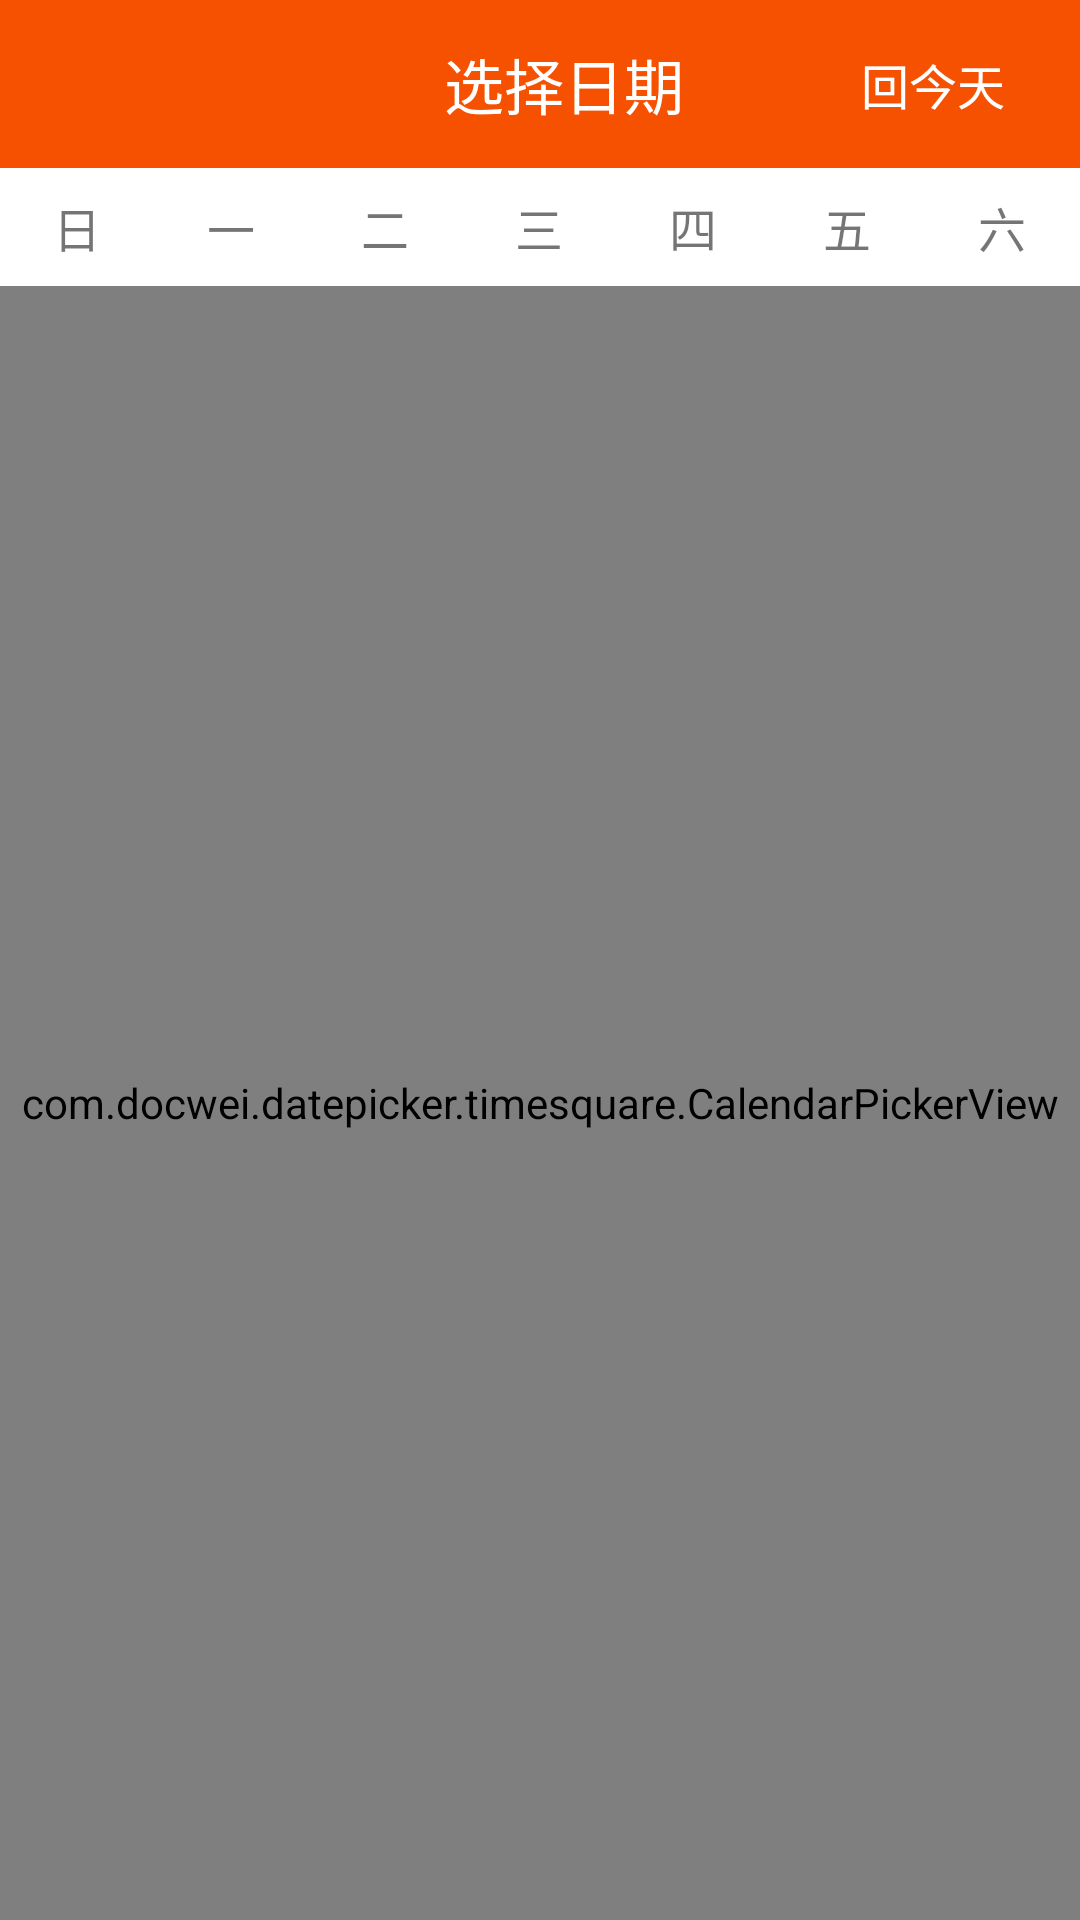

This screen was rendered from an Android layout file. Write that file and the resources it references.
<!-- AndroidManifest.xml: application theme AppTheme -->
<!-- res/layout/activity_timesquare.xml -->
<?xml version="1.0" encoding="utf-8"?>
<LinearLayout xmlns:android="http://schemas.android.com/apk/res/android"
              android:layout_width="match_parent"
              android:orientation="vertical"
              android:layout_height="match_parent">
    <android.support.v7.widget.Toolbar
        android:id="@+id/tb"
        android:layout_width="match_parent"
        android:background="#F65100"
        android:layout_height="wrap_content">
        <include layout="@layout/custom"></include>
    </android.support.v7.widget.Toolbar>
    <LinearLayout
        android:layout_width="fill_parent"
        android:layout_height="wrap_content"
        android:background="#ffffff"
        android:orientation="horizontal"
        android:paddingBottom="8dp"
        android:paddingTop="8dp" >

        <TextView
            style="@style/CalendarCell.DayHeader"
            android:layout_width="wrap_content"
            android:layout_height="wrap_content"
            android:text="日" />

        <TextView
            style="@style/CalendarCell.DayHeader"
            android:layout_width="wrap_content"
            android:layout_height="wrap_content"
            android:text="一" />

        <TextView
            style="@style/CalendarCell.DayHeader"
            android:layout_width="wrap_content"
            android:layout_height="wrap_content"
            android:text="二" />

        <TextView
            style="@style/CalendarCell.DayHeader"
            android:layout_width="wrap_content"
            android:layout_height="wrap_content"
            android:text="三" />

        <TextView
            style="@style/CalendarCell.DayHeader"
            android:layout_width="wrap_content"
            android:layout_height="wrap_content"
            android:text="四" />

        <TextView
            style="@style/CalendarCell.DayHeader"
            android:layout_width="wrap_content"
            android:layout_height="wrap_content"
            android:text="五" />

        <TextView
            style="@style/CalendarCell.DayHeader"
            android:layout_width="wrap_content"
            android:layout_height="wrap_content"
            android:text="六" />
    </LinearLayout>
    <com.docwei.datepicker.timesquare.CalendarPickerView
        android:id="@+id/calendar_view"
        android:layout_width="match_parent"
        android:layout_height="match_parent"
        android:background="#F65100"
        android:clipToPadding="false"
        android:scrollbarStyle="outsideOverlay"
    />
</LinearLayout>
<!-- res/layout/custom.xml (included above) -->
<?xml version="1.0" encoding="utf-8"?>
<RelativeLayout xmlns:android="http://schemas.android.com/apk/res/android"
              android:id="@+id/top_ll"
              android:layout_width="match_parent"
              android:layout_height="wrap_content"
              android:orientation="horizontal">

    
    <TextView
        android:id="@+id/tvTitle"
        android:layout_width="match_parent"
        android:layout_height="wrap_content"
        android:layout_centerInParent="true"
        android:singleLine="true"
        android:text="选择日期"
        android:gravity="center"
        android:textColor="@android:color/white"
        android:textSize="20sp"/>
        <Button
            android:id="@+id/title_right"
            android:layout_width="wrap_content"
            android:layout_height="wrap_content"
            android:layout_alignParentRight="true"
            android:layout_marginRight="5dp"
            android:background="@null"
            android:text="回今天"
            android:textColor="#ffffff"
            android:textSize="16sp"/>

</RelativeLayout>
<!-- resources referenced by this layout -->
<resources>
  <style name="CalendarCell.DayHeader">
          <item name="android:textSize">@dimen/calendar_text_small</item>
      </style>
  <style name="AppTheme" parent="Theme.AppCompat.Light.NoActionBar">
          
          <item name="colorPrimary">@color/colorPrimary</item>
          <item name="colorPrimaryDark">@color/colorPrimaryDark</item>
          <item name="colorAccent">@color/colorAccent</item>
      </style>
  <dimen name="calendar_text_small">16sp</dimen>
  <color name="colorPrimary">#3F51B5</color>
  <color name="colorPrimaryDark">#303F9F</color>
  <color name="colorAccent">#FF4081</color>
</resources>
